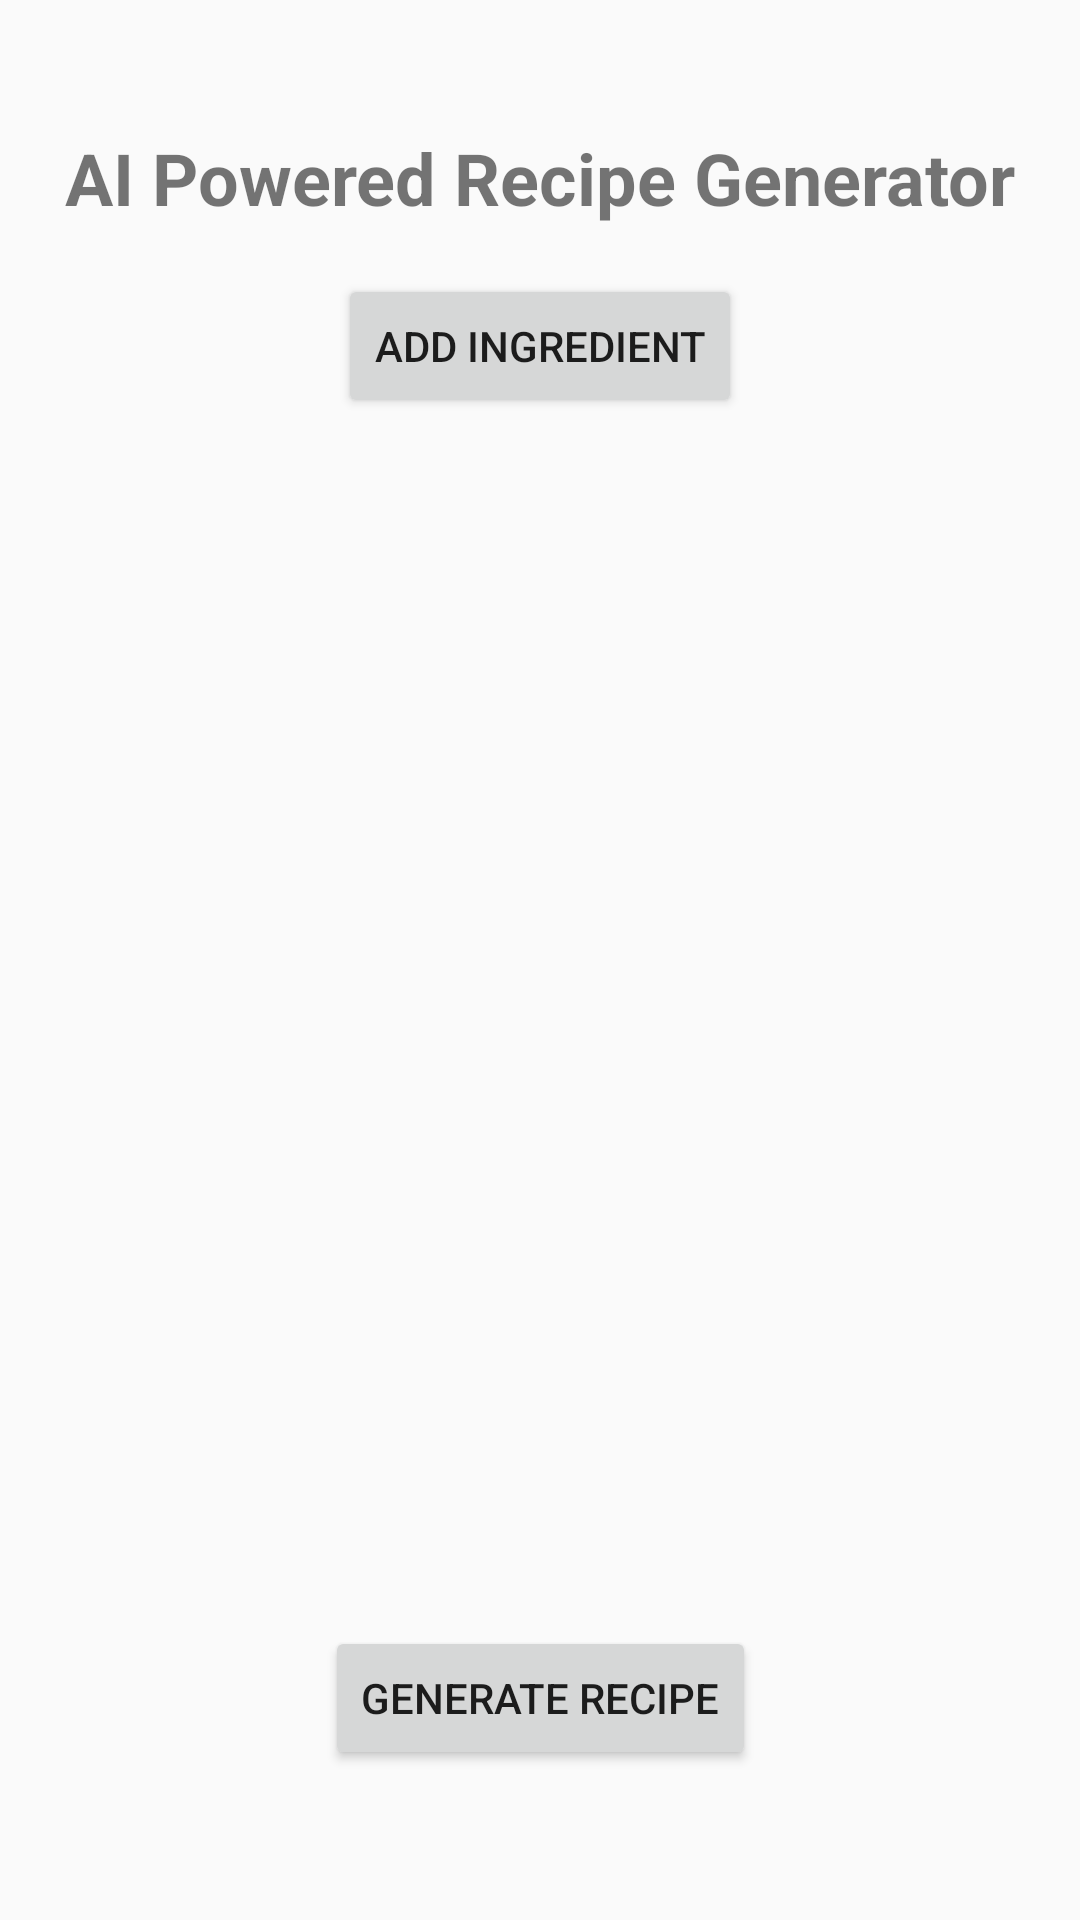

Write the Android layout XML for this screen, with the resource values it uses.
<!-- AndroidManifest.xml: activity theme Theme.IngrediGenius -->
<!-- res/layout/activity_main.xml -->
<?xml version="1.0" encoding="utf-8"?>
<androidx.constraintlayout.widget.ConstraintLayout
    xmlns:android="http://schemas.android.com/apk/res/android"
    xmlns:app="http://schemas.android.com/apk/res-auto"
    xmlns:tools="http://schemas.android.com/tools"
    android:layout_width="match_parent"
    android:layout_height="match_parent"
    android:padding="18dp"
    tools:context=".MainActivity">

    
    <TextView
        android:id="@+id/header_text"
        android:layout_width="wrap_content"
        android:layout_height="wrap_content"
        android:text="AI Powered Recipe Generator"
        android:textSize="24sp"
        android:textStyle="bold"
        app:layout_constraintTop_toTopOf="parent"
        app:layout_constraintStart_toStartOf="parent"
        app:layout_constraintEnd_toEndOf="parent"
        android:layout_marginTop="25dp"/>



    
    <Button
        android:id="@+id/add_ingredient_button"
        android:layout_width="wrap_content"
        android:layout_height="wrap_content"
        android:text="Add Ingredient"
        app:layout_constraintTop_toBottomOf="@id/header_text"
        app:layout_constraintStart_toStartOf="parent"
        app:layout_constraintEnd_toEndOf="parent"
        android:layout_marginTop="16dp"
        tools:ignore="UnknownId" />

    
    <androidx.recyclerview.widget.RecyclerView
        android:id="@+id/ingredients_list"
        android:layout_width="0dp"
        android:layout_height="0dp"
        app:layout_constraintTop_toBottomOf="@id/add_ingredient_button"
        app:layout_constraintBottom_toTopOf="@id/generate_button"
        app:layout_constraintStart_toStartOf="parent"
        app:layout_constraintEnd_toEndOf="parent"
        android:layout_marginTop="16dp"/>

    
    <Button
        android:id="@+id/generate_button"
        android:layout_width="wrap_content"
        android:layout_height="wrap_content"
        android:text="Generate Recipe"
        app:layout_constraintBottom_toBottomOf="parent"
        app:layout_constraintStart_toStartOf="parent"
        app:layout_constraintEnd_toEndOf="parent"
        android:layout_marginBottom="32dp"/>
</androidx.constraintlayout.widget.ConstraintLayout>
<!-- resources referenced by this layout -->
<resources>
  <style name="Theme.IngrediGenius" parent="android:Theme.Material.Light.NoActionBar" />
</resources>
